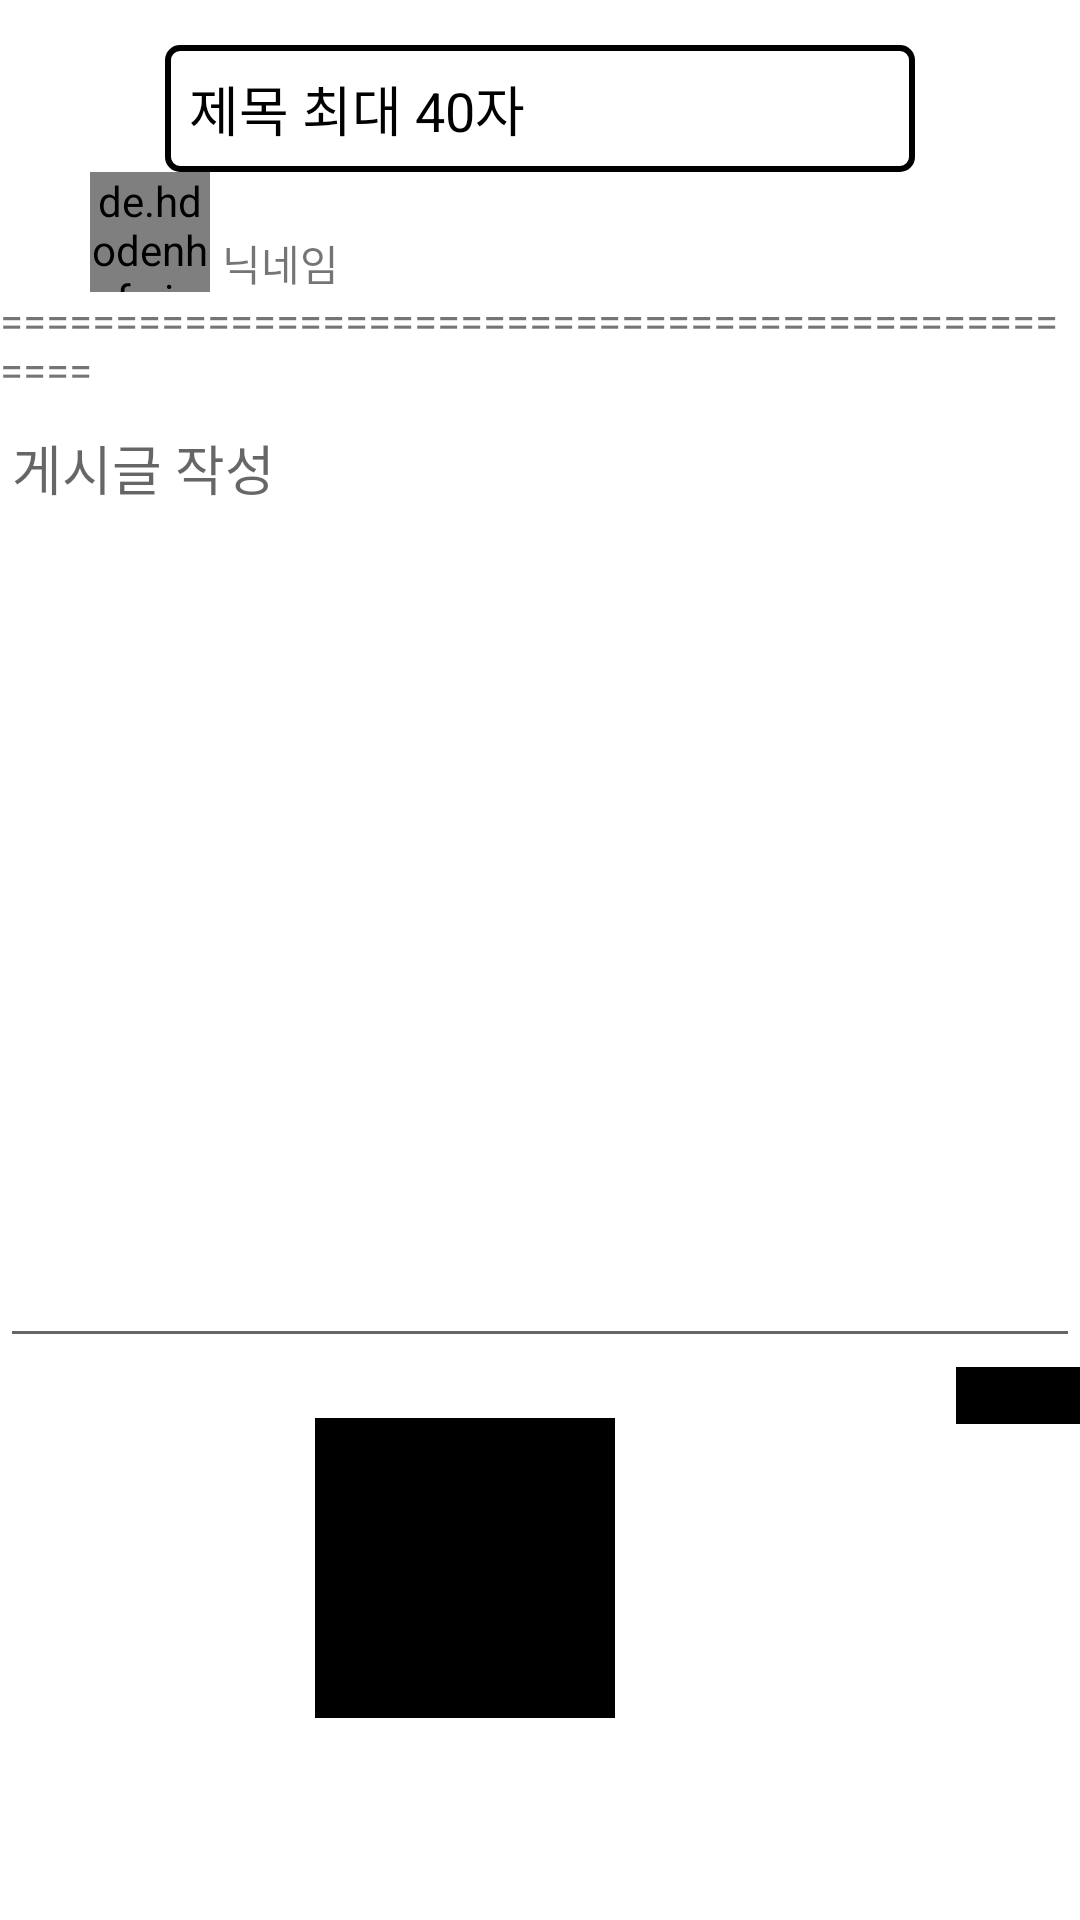

The Android layout XML behind this screen, and the referenced resources:
<!-- AndroidManifest.xml: application theme Theme.HoneyDog -->
<!-- res/layout/activity_new_post.xml -->
<?xml version="1.0" encoding="utf-8"?>
<RelativeLayout xmlns:android="http://schemas.android.com/apk/res/android"
    xmlns:app="http://schemas.android.com/apk/res-auto"
    xmlns:tools="http://schemas.android.com/tools"
    android:layout_width="match_parent"
    android:layout_height="match_parent"
    tools:context=".activities.NewPostActivity">


    <RelativeLayout
        android:layout_width="match_parent"
        android:layout_height="match_parent">

        <EditText
            android:id="@+id/post_title"
            android:layout_width="250dp"
            android:layout_height="wrap_content"
            android:layout_centerHorizontal="true"
            android:layout_marginLeft="8dp"
            android:layout_marginTop="15dp"
            android:background="@drawable/bg_login_btn"
            android:hint="제목 최대 40자"
            android:inputType="text"
            android:maxLength="40"
            android:maxLines="8"
            android:padding="8dp"
            android:textColorHint="@color/black" />


        <de.hdodenhof.circleimageview.CircleImageView
            android:id="@+id/post_civ"
            android:layout_width="40dp"
            android:layout_height="40dp"
            android:layout_below="@id/post_title"
            android:layout_marginLeft="30dp"
            android:src="@drawable/franch_pw" />

        <TextView
            android:id="@+id/post_id"
            android:layout_width="wrap_content"
            android:layout_height="wrap_content"
            android:layout_below="@id/post_title"
            android:layout_marginLeft="4dp"
            android:layout_marginTop="20dp"
            android:layout_toRightOf="@id/post_civ"
            android:text="닉네임" />

        <TextView
            android:id="@+id/account_id"
            android:layout_width="wrap_content"
            android:layout_height="wrap_content"
            android:layout_below="@id/post_title"
            android:layout_marginLeft="8dp"
            android:layout_marginTop="20dp"
            android:layout_toRightOf="@id/post_id"
            android:text="(id)"
            android:visibility="invisible" />

        <TextView
            android:id="@+id/end_lin"
            android:layout_width="wrap_content"
            android:layout_height="wrap_content"
            android:layout_below="@id/post_civ"
            android:text="==================================================" />


        <RelativeLayout
            android:id="@+id/relative_layout_text"
            android:layout_width="match_parent"
            android:layout_height="320dp"
            android:layout_below="@id/end_lin">


            <EditText
                android:id="@+id/et_post"
                android:layout_width="match_parent"
                android:layout_height="match_parent"
                android:gravity="top"
                android:hint="게시글 작성"
                android:inputType="textMultiLine" />


        </RelativeLayout>

        <Button
            android:id="@+id/image_btn"
            android:layout_width="100dp"
            android:layout_height="100dp"
            android:layout_below="@id/relative_layout_text"
            android:layout_marginTop="20dp"
            android:background="@drawable/baseline_insert_photo_24" />

        <ImageView
            android:id="@+id/result_image"
            android:layout_width="100dp"
            android:layout_height="100dp"
            android:layout_below="@id/relative_layout_text"
            android:layout_marginLeft="5dp"
            android:layout_marginTop="20dp"
            android:layout_toRightOf="@id/image_btn"
            android:src="@color/black" />

        <Button
            android:id="@+id/up_load_btn"
            android:layout_width="wrap_content"
            android:layout_height="wrap_content"
            android:layout_below="@id/relative_layout_text"
            android:layout_alignParentRight="true"
            android:layout_marginTop="3dp"
            android:backgroundTint="@color/black"
            android:fontFamily="@font/kotra_hope"
            android:text="업로드"
            android:textSize="17dp"
            android:textStyle="bold" />
    </RelativeLayout>


</RelativeLayout>
<!-- resources referenced by this layout -->
<resources>
  <!-- drawable bg_login_btn (drawable) -->
  <?xml version="1.0" encoding="utf-8"?>
  <shape xmlns:android="http://schemas.android.com/apk/res/android"
      android:shape="rectangle">
  
      <stroke android:width="2dp" android:color="@color/black" />
      <corners android:radius="4dp"/>
  
  </shape>
  <!-- drawable franch_pw: png bitmap (drawable, 202860 bytes) -->
  <style name="Theme.HoneyDog" parent="Theme.MaterialComponents.DayNight.NoActionBar">
          
          <item name="colorPrimary">@color/purple_500</item>
          <item name="colorPrimaryVariant">@color/purple_700</item>
          <item name="colorOnPrimary">@color/white</item>
          
          <item name="colorSecondary">@color/teal_200</item>
          <item name="colorSecondaryVariant">@color/teal_700</item>
          <item name="colorOnSecondary">@color/white</item>
          
          <item name="android:statusBarColor">@color/black</item>
          
  
      </style>
  <!-- not gathered from this repository: default colours our renderer supplied (Android Studio template values) -->
  <color name="purple_500">#FF6200EE</color>
  <color name="purple_700">#FF3700B3</color>
  <color name="teal_200">#FF03DAC5</color>
  <color name="teal_700">#FF018786</color>
  <color name="black">#FF000000</color>
  <color name="white">#FFFFFFFF</color>
</resources>
